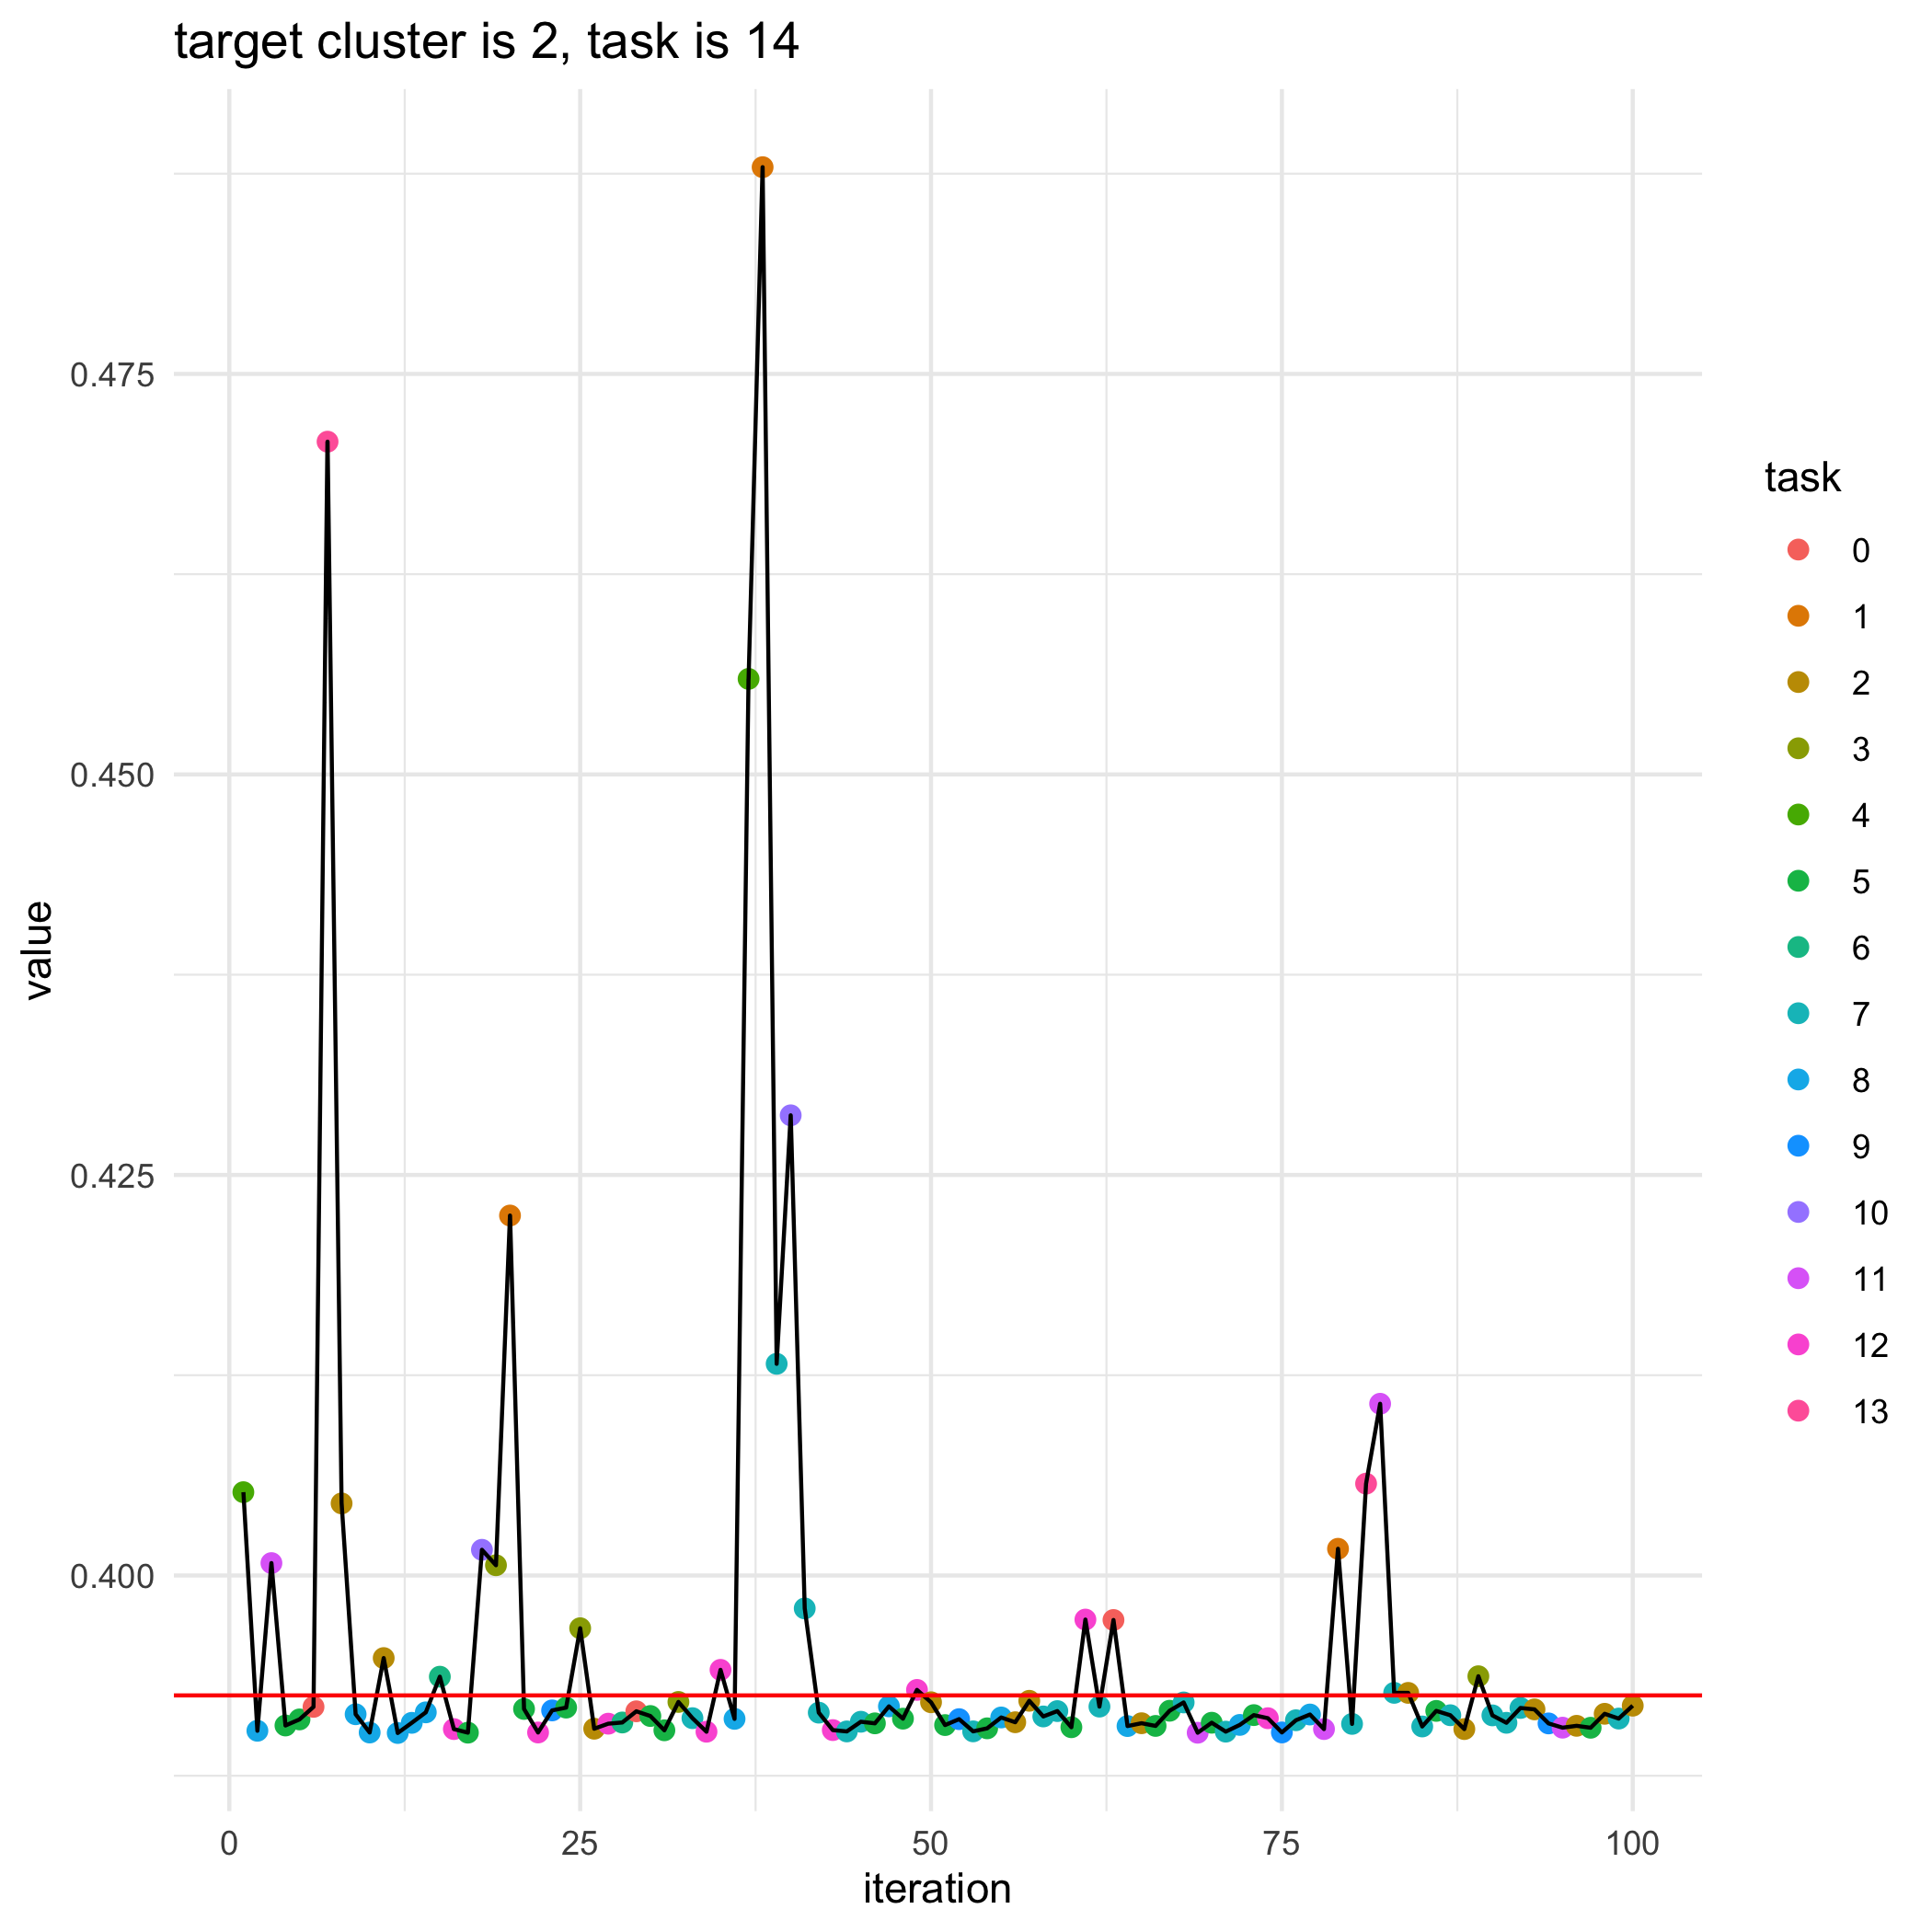

Data behind this chart, as committed beside it:
, losses, bandit_selects
0, 0.3925, 
1, 0.4052, 4.0
2, 0.3903, 8.0
3, 0.4008, 11.0
4, 0.3906, 5.0
5, 0.391, 5.0
6, 0.3918, 0.0
7, 0.4708, 13.0
8, 0.4045, 2.0
9, 0.3913, 8.0
10, 0.3902, 8.0
11, 0.3948, 2.0
12, 0.3902, 8.0
13, 0.3908, 8.0
14, 0.3915, 8.0
15, 0.3937, 6.0
16, 0.3904, 12.0
17, 0.3902, 5.0
18, 0.4016, 10.0
19, 0.4006, 3.0
20, 0.4225, 1.0
21, 0.3917, 5.0
22, 0.3902, 12.0
23, 0.3916, 9.0
24, 0.3918, 5.0
25, 0.3967, 3.0
26, 0.3904, 2.0
27, 0.3907, 12.0
28, 0.3908, 6.0
29, 0.3915, 0.0
30, 0.3912, 5.0
31, 0.3903, 5.0
32, 0.3921, 3.0
33, 0.3911, 7.0
34, 0.3902, 12.0
35, 0.3941, 12.0
36, 0.3911, 8.0
37, 0.456, 4.0
38, 0.4879, 1.0
39, 0.4132, 7.0
40, 0.4287, 10.0
41, 0.3979, 7.0
42, 0.3914, 7.0
43, 0.3903, 12.0
44, 0.3903, 7.0
45, 0.3909, 7.0
46, 0.3908, 5.0
47, 0.3918, 8.0
48, 0.3911, 5.0
49, 0.3929, 12.0
50, 0.3921, 2.0
51, 0.3907, 5.0
52, 0.391, 9.0
53, 0.3903, 7.0
54, 0.3905, 5.0
55, 0.3911, 8.0
56, 0.3908, 2.0
57, 0.3922, 2.0
58, 0.3912, 7.0
59, 0.3915, 7.0
... 41 more rows
